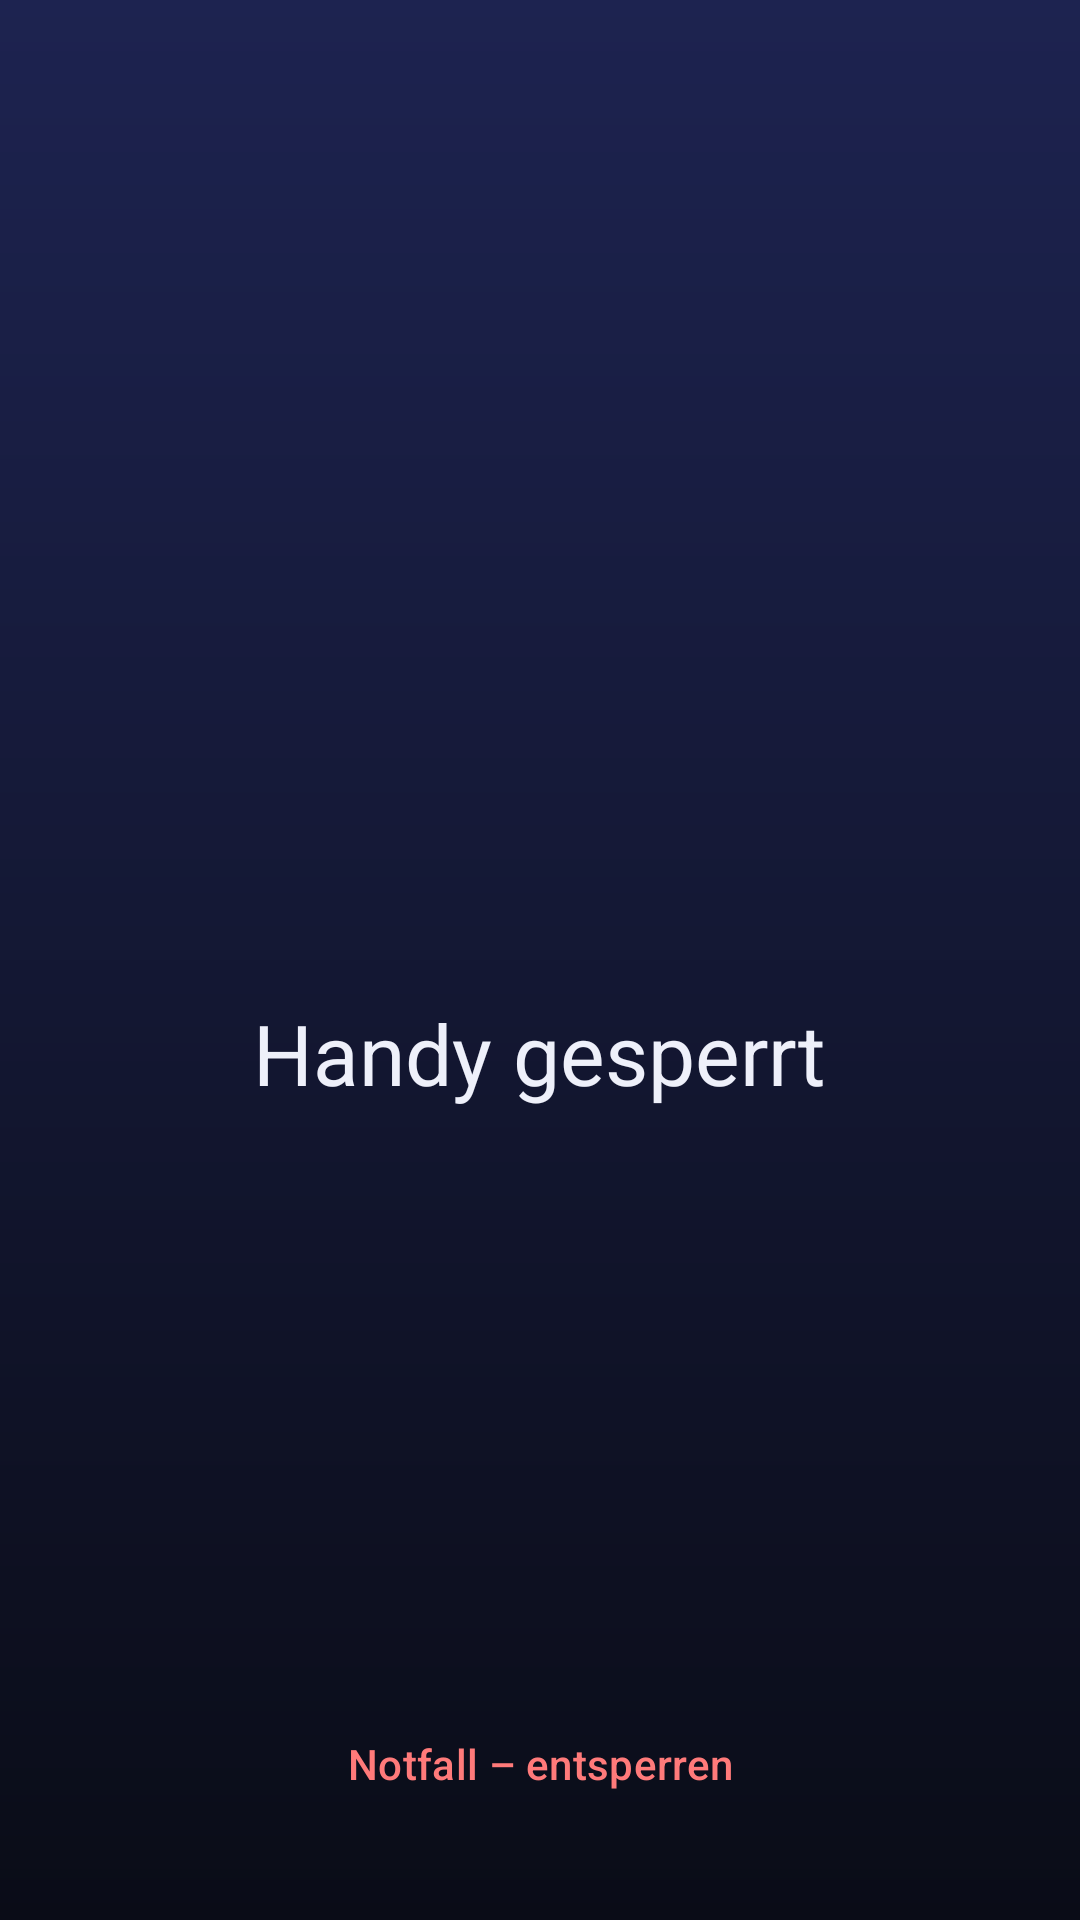

The Android layout XML behind this screen, and the referenced resources:
<!-- AndroidManifest.xml: application theme Theme.PhoneZone -->
<!-- res/layout/activity_lock.xml -->
<?xml version="1.0" encoding="utf-8"?>
<LinearLayout xmlns:android="http://schemas.android.com/apk/res/android"
    xmlns:app="http://schemas.android.com/apk/res-auto"
    android:layout_width="match_parent"
    android:layout_height="match_parent"
    android:background="@drawable/bg_lock"
    android:fitsSystemWindows="true"
    android:orientation="vertical"
    android:padding="24dp">

    <LinearLayout
        android:layout_width="match_parent"
        android:layout_height="0dp"
        android:layout_weight="1"
        android:gravity="center"
        android:orientation="vertical">

        <FrameLayout
            android:layout_width="120dp"
            android:layout_height="120dp"
            android:background="@drawable/bg_icon_circle">

            <ImageView
                android:layout_width="56dp"
                android:layout_height="56dp"
                android:layout_gravity="center"
                android:importantForAccessibility="no"
                android:src="@drawable/ic_lock"
                app:tint="@color/primary" />
        </FrameLayout>

        <TextView
            android:id="@+id/lock_title"
            android:layout_width="wrap_content"
            android:layout_height="wrap_content"
            android:layout_marginTop="32dp"
            android:gravity="center"
            android:text="@string/active_title_phone"
            android:textAppearance="?attr/textAppearanceHeadlineMedium"
            android:textColor="@color/text_primary" />

        <TextView
            android:id="@+id/lock_hint"
            android:layout_width="wrap_content"
            android:layout_height="wrap_content"
            android:layout_marginTop="12dp"
            android:gravity="center"
            android:textAppearance="?attr/textAppearanceBodyLarge"
            android:textColor="@color/text_secondary" />
    </LinearLayout>

    <Button
        android:id="@+id/close_button"
        style="@style/Widget.Material3.Button.TonalButton"
        android:layout_width="match_parent"
        android:layout_height="56dp"
        android:layout_marginBottom="12dp"
        android:text="@string/close"
        android:visibility="gone" />

    <Button
        android:id="@+id/emergency_button"
        style="@style/PZ.EmergencyButton"
        android:layout_width="match_parent"
        android:layout_height="wrap_content"
        android:text="@string/emergency" />
</LinearLayout>
<!-- resources referenced by this layout -->
<resources>
  <color name="primary">#8EA7FF</color>
  <color name="text_primary">#EEF0FA</color>
  <color name="text_secondary">#9EA4C2</color>
  <!-- drawable bg_lock (drawable) -->
  <?xml version="1.0" encoding="utf-8"?>
  <shape xmlns:android="http://schemas.android.com/apk/res/android">
      <gradient
          android:angle="270"
          android:endColor="@color/lock_bottom"
          android:startColor="@color/lock_top" />
  </shape>
  <string name="active_title_phone">Handy gesperrt</string>
  <string name="close">Schließen</string>
  <string name="emergency">Notfall – entsperren</string>
  <style name="PZ.EmergencyButton" parent="Widget.Material3.Button.OutlinedButton">
          <item name="android:textColor">@color/danger</item>
          <item name="strokeColor">@color/danger</item>
          <item name="android:minHeight">56dp</item>
      </style>
  <style name="Theme.PhoneZone" parent="Theme.Material3.Dark.NoActionBar">
          <item name="colorPrimary">@color/primary</item>
          <item name="colorOnPrimary">@color/on_primary</item>
          <item name="colorSecondaryContainer">@color/secondary_container</item>
          <item name="colorOnSecondaryContainer">@color/text_primary</item>
          <item name="colorSurface">@color/surface</item>
          <item name="colorOnSurface">@color/text_primary</item>
          <item name="colorOnSurfaceVariant">@color/text_secondary</item>
          <item name="colorOutline">@color/outline</item>
          <item name="android:colorBackground">@color/bg</item>
          <item name="android:windowBackground">@color/bg</item>
          <item name="android:statusBarColor">@color/bg</item>
          <item name="android:navigationBarColor">@color/bg</item>
      </style>
  <color name="lock_bottom">#0A0C17</color>
  <color name="lock_top">#1D2350</color>
  <color name="danger">#FF7A7A</color>
  <color name="on_primary">#0E1120</color>
  <color name="secondary_container">#2C3563</color>
  <color name="surface">#171B2E</color>
  <color name="outline">#3A4063</color>
  <color name="bg">#0E1120</color>
</resources>
